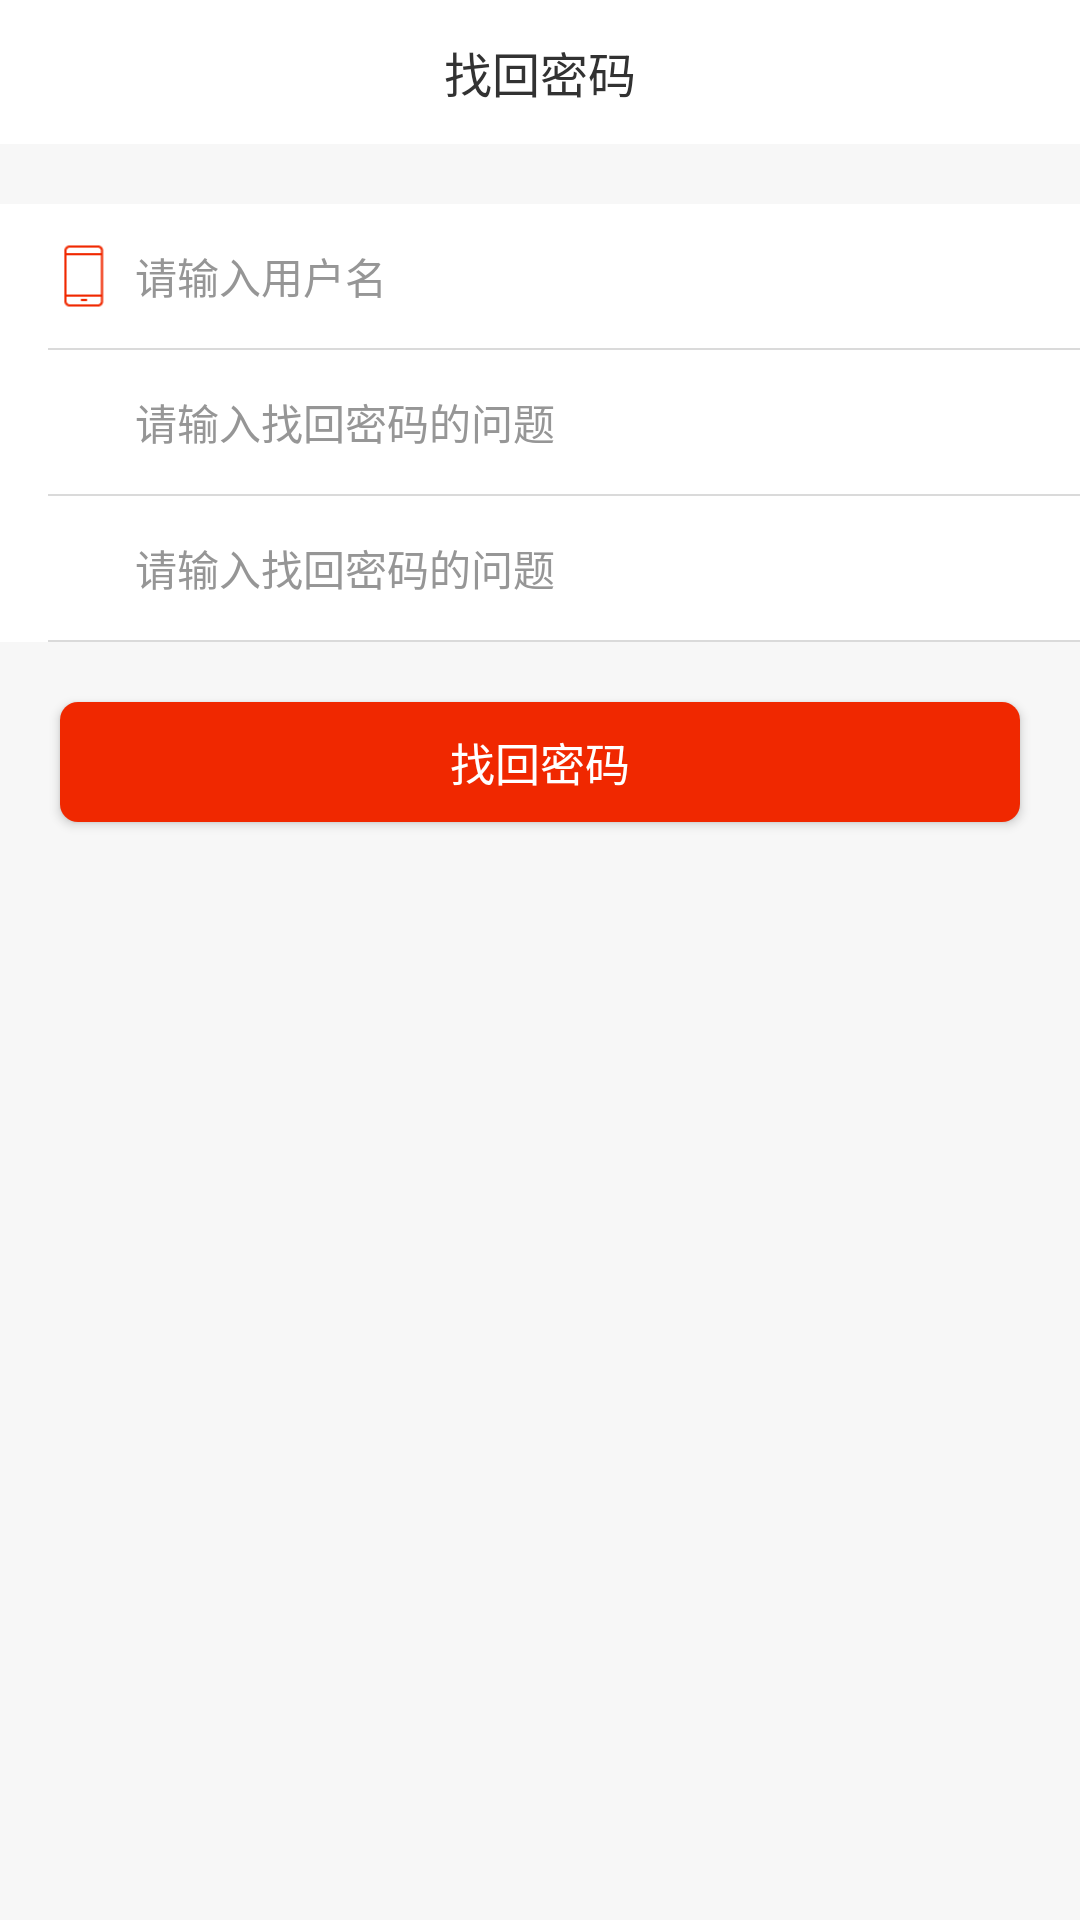

Produce the Android XML layout that renders to this screen, including the resource entries it uses.
<!-- AndroidManifest.xml: application theme AppTheme -->
<!-- res/layout/act_find_password.xml -->
<?xml version="1.0" encoding="utf-8"?>
<LinearLayout xmlns:android="http://schemas.android.com/apk/res/android"
    android:layout_width="match_parent"
    android:layout_height="match_parent"
    android:background="@color/grag_by"
    android:orientation="vertical">


    <RelativeLayout
        android:layout_width="match_parent"
        android:layout_height="@dimen/common_title_height"
        android:layout_marginBottom="@dimen/dp_20"
        android:background="@color/white"
        android:orientation="horizontal">

        <ImageButton
            android:id="@+id/ibtn_back"
            android:layout_width="20dp"
            android:layout_height="20dp"
            android:layout_centerVertical="true"
            android:layout_marginLeft="@dimen/dp_20"
            android:background="@null"
            android:src="@mipmap/ic_left_back" />

        <TextView
            android:layout_width="wrap_content"
            android:layout_height="wrap_content"
            android:layout_centerInParent="true"
            android:layout_centerVertical="true"
            android:text="@string/find_pwd"
            android:textColor="@color/text_black"
            android:textSize="@dimen/text_size_16" />


    </RelativeLayout>


    <LinearLayout
        android:layout_width="match_parent"
        android:layout_height="wrap_content"
        android:background="@color/white"
        android:orientation="vertical">

        <LinearLayout
            android:layout_width="match_parent"
            android:layout_height="@dimen/common_title_height"
            android:orientation="horizontal">

            <ImageView
                android:layout_width="@dimen/dp_24"
                android:layout_height="@dimen/dp_24"
                android:layout_gravity="center_vertical"
                android:layout_marginLeft="@dimen/activity_horizontal_margin"
                android:layout_marginStart="@dimen/activity_horizontal_margin"
                android:src="@mipmap/ic_phone" />

            <EditText
                android:id="@+id/edit_user"
                android:layout_width="match_parent"
                android:layout_height="match_parent"
                android:background="@null"
                android:hint="@string/input_phone"
                android:padding="@dimen/dp_5"
                android:textColorHint="@color/text_gray"
                android:textSize="@dimen/dp_14" />
        </LinearLayout>

        <View
            android:layout_width="match_parent"
            android:layout_height="0.5dp"
            android:layout_marginLeft="@dimen/activity_horizontal_margin"
            android:layout_marginStart="@dimen/activity_horizontal_margin"
            android:background="@color/by_gray" />


        <LinearLayout
            android:layout_width="match_parent"
            android:layout_height="@dimen/common_title_height"
            android:orientation="horizontal">

            <ImageView
                android:layout_width="@dimen/dp_24"
                android:layout_height="@dimen/dp_24"
                android:layout_gravity="center_vertical"
                android:layout_marginLeft="@dimen/activity_horizontal_margin"
                android:layout_marginStart="@dimen/activity_horizontal_margin"
                android:src="@mipmap/ic_pwd" />

            <EditText
                android:id="@+id/edit_pwd_que"
                android:layout_width="match_parent"
                android:layout_height="match_parent"
                android:background="@null"
                android:hint="@string/input_question"
                android:padding="@dimen/dp_5"
                android:textColorHint="@color/text_gray"
                android:textSize="@dimen/dp_14" />
        </LinearLayout>


        <View
            android:layout_width="match_parent"
            android:layout_height="0.5dp"
            android:layout_marginLeft="@dimen/activity_horizontal_margin"
            android:layout_marginStart="@dimen/activity_horizontal_margin"
            android:background="@color/by_gray" />

        <LinearLayout
            android:layout_width="match_parent"
            android:layout_height="@dimen/common_title_height"
            android:orientation="horizontal">

            <ImageView
                android:layout_width="@dimen/dp_24"
                android:layout_height="@dimen/dp_24"
                android:layout_gravity="center_vertical"
                android:layout_marginLeft="@dimen/activity_horizontal_margin"
                android:layout_marginStart="@dimen/activity_horizontal_margin"
                android:src="@mipmap/ic_pwd" />

            <EditText
                android:id="@+id/edit_pwd_ans"
                android:layout_width="match_parent"
                android:layout_height="match_parent"
                android:background="@null"
                android:hint="@string/input_question"
                android:padding="@dimen/dp_5"
                android:textColorHint="@color/text_gray"
                android:textSize="@dimen/dp_14" />
        </LinearLayout>


        <View
            android:layout_width="match_parent"
            android:layout_height="0.5dp"
            android:layout_marginLeft="@dimen/activity_horizontal_margin"
            android:layout_marginStart="@dimen/activity_horizontal_margin"
            android:background="@color/by_gray" />


    </LinearLayout>

    <Button
        android:id="@+id/find_pwd"
        android:layout_width="match_parent"
        android:layout_height="40dp"
        android:layout_marginLeft="@dimen/dp_20"
        android:layout_marginRight="@dimen/dp_20"
        android:layout_marginTop="@dimen/dp_20"
        android:background="@drawable/btn_login"
        android:text="@string/find_pwd"
        android:textColor="@color/white"
        android:textSize="@dimen/dp_15" />


</LinearLayout>
<!-- resources referenced by this layout -->
<resources>
  <color name="by_gray">#DADADA</color>
  <color name="grag_by">#F7F7F7</color>
  <color name="text_black">#323232</color>
  <color name="text_gray">#969696</color>
  <color name="white">#ffffff</color>
  <dimen name="activity_horizontal_margin">16dp</dimen>
  <dimen name="common_title_height">48dp</dimen>
  <dimen name="dp_14">14dp</dimen>
  <dimen name="dp_15">15dp</dimen>
  <dimen name="dp_20">20dp</dimen>
  <dimen name="dp_24">24dp</dimen>
  <dimen name="dp_5">5dp</dimen>
  <dimen name="text_size_16">16sp</dimen>
  <!-- drawable btn_login (drawable) -->
  <?xml version="1.0" encoding="utf-8"?>
  <shape xmlns:android="http://schemas.android.com/apk/res/android"
      android:shape="rectangle">
  <corners android:radius="6dp"/>
      <solid android:color="@color/orange_ll"/>
  </shape>
  <!-- mipmap ic_phone: png bitmap (mipmap-hdpi, 425 bytes) -->
  <string name="find_pwd">找回密码</string>
  <string name="input_phone">请输入用户名</string>
  <string name="input_question">请输入找回密码的问题</string>
  <style name="AppTheme" parent="Theme.AppCompat.Light.NoActionBar">
          
          <item name="colorPrimary">@color/colorPrimary</item>
          <item name="colorPrimaryDark">@color/colorPrimaryDark</item>
          <item name="colorAccent">@color/colorAccent</item>
      </style>
  <color name="orange_ll">#F02800</color>
  <color name="colorPrimary">#3F51B5</color>
  <color name="colorPrimaryDark">#303F9F</color>
  <color name="colorAccent">#FF4081</color>
</resources>
